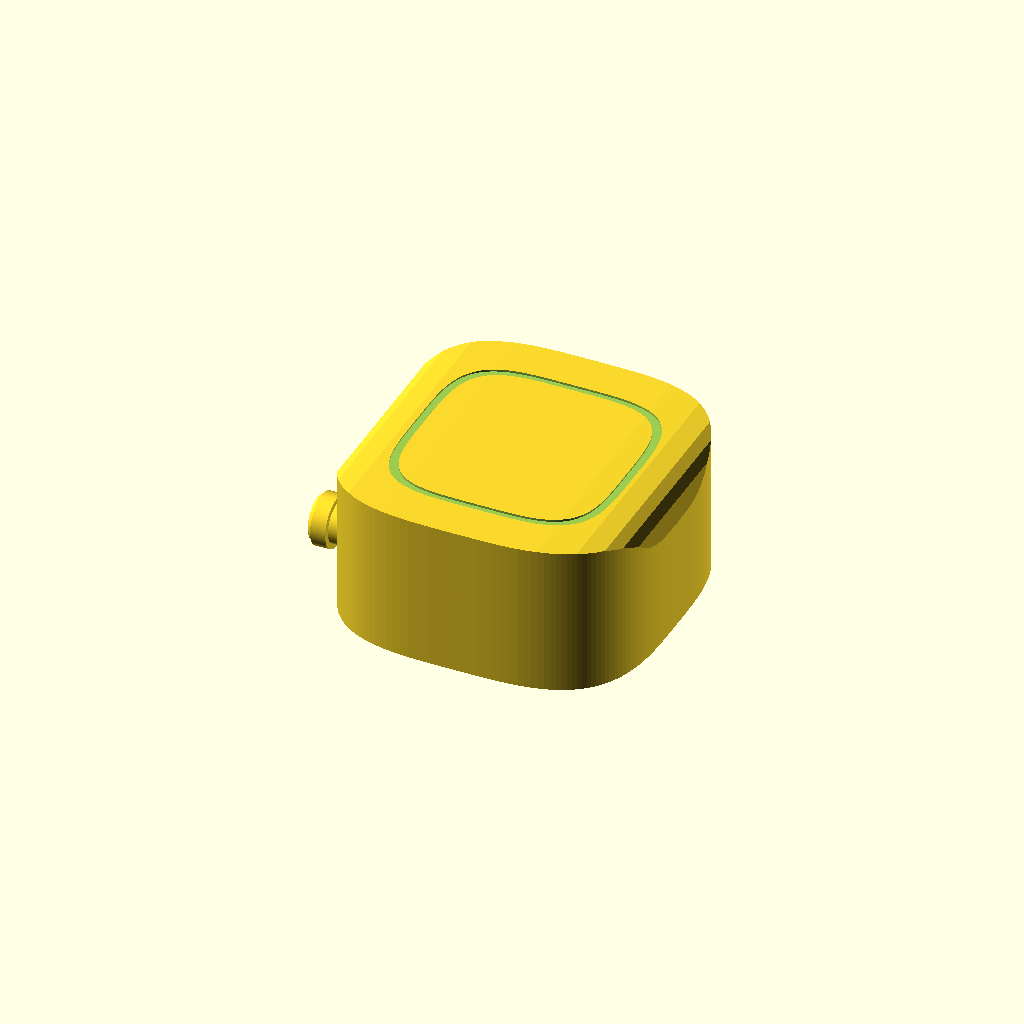
Cell 1: the model at its default parameters.
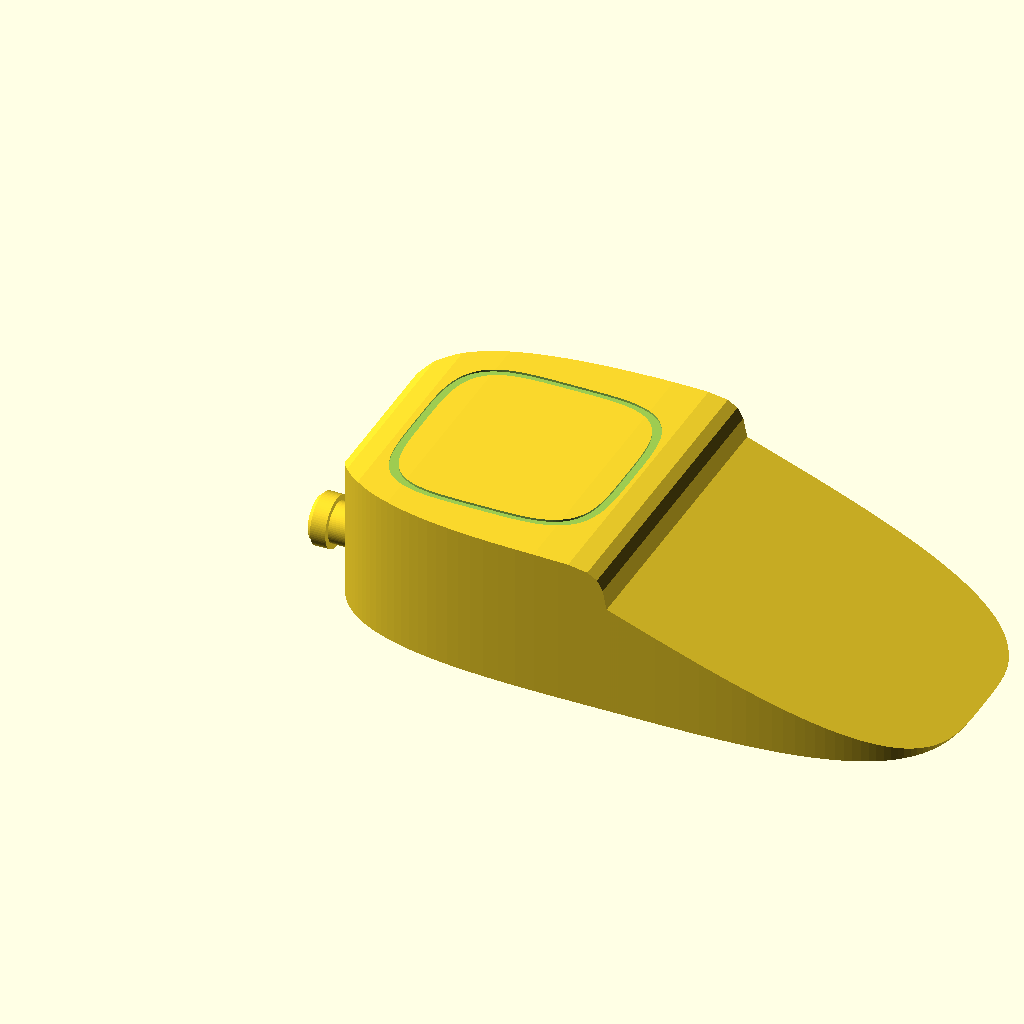
Cell 2: body_height = 15.8 (everything else at default).
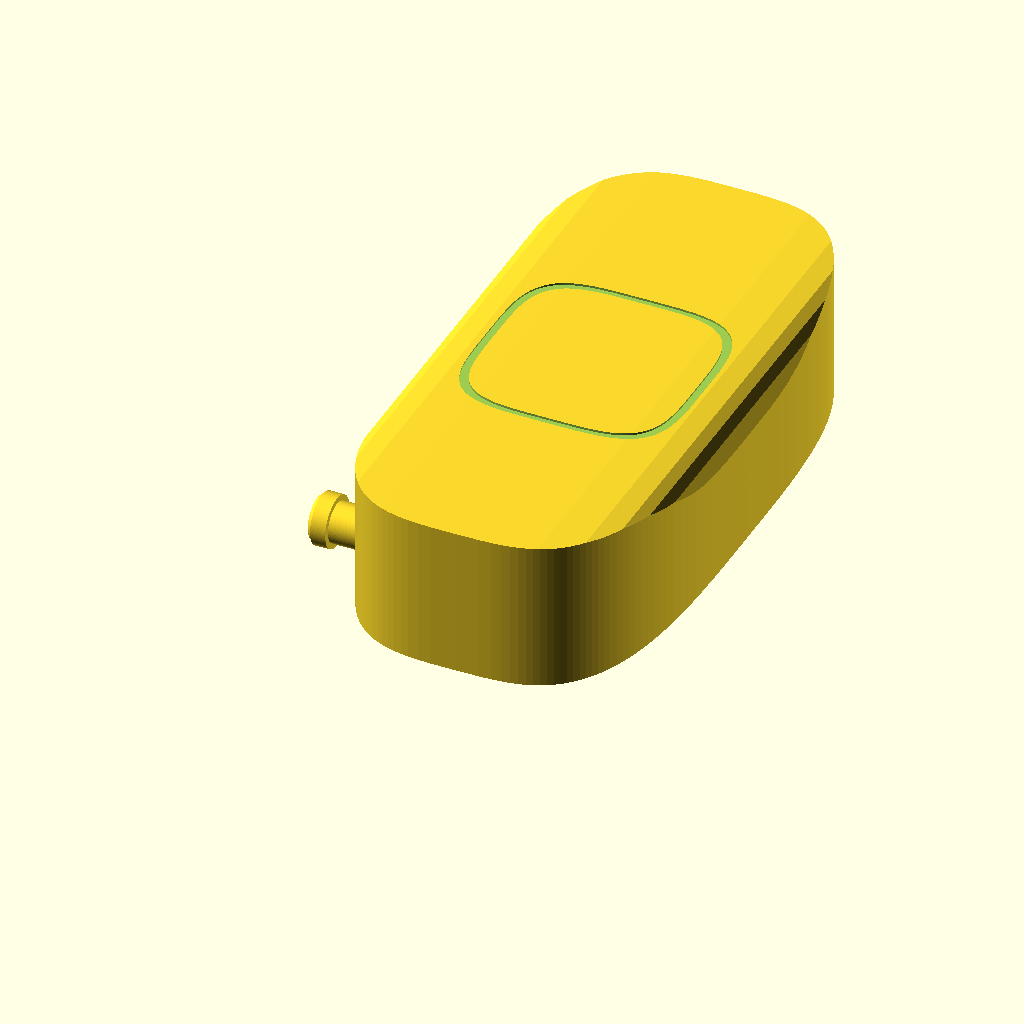
Cell 3: the same model with body_width = 15.6.
All cells are drawn from one camera (rotation 55°, 0°, 25°, orthographic, colour scheme Cornfield), so only the parameter changes between them.
The OpenSCAD source (assets/components/wallbox_pulsar_plus/wallbox_pulsar_plus_body.scad):
// Dimensionally scaled Wallbox Pulsar Plus North America enclosure.
//
// Coordinate system matches ComponentType's local axes:
//   x = along / vertical, y = across / horizontal, z = out from the wall.
// Units are inches.  Overall body dimensions and profile proportions are
// derived from Wallbox's 2021 North American technical datasheet.  The
// 1.25-inch power aperture and 1-inch fitting recommendation come from the
// North American installation guide.

$fn = 72;

body_height = 7.9;
body_width = 7.8;
body_depth = 3.9;

power_port_from_left = 2.30;
charge_port_from_right = 2.26;
port_from_wall = 1.60;

function signed_power(value, exponent) =
    (value < 0 ? -1 : 1) * pow(abs(value), exponent);

function superellipse_points(
    height,
    width,
    exponent = 3.4,
    center = [0, 0],
    segments = 144
) = [
    for (angle = [0 : 360 / segments : 360 - 360 / segments])
        [
            center[0]
                + height / 2 * signed_power(cos(angle), 2 / exponent),
            center[1]
                + width / 2 * signed_power(sin(angle), 2 / exponent)
        ]
];

module front_profile(height, width, exponent = 3.4, center = [0, 0]) {
    polygon(points = superellipse_points(height, width, exponent, center));
}

// The side outline is normalized to the published 3.9-inch maximum depth.
// Intermediate stations follow the vector side profile in the datasheet.
side_profile = [
    [0.00, 0.00],
    [body_height, 0.00],
    [7.90, 2.89],
    [7.80, 3.39],
    [7.65, 3.65],
    [7.40, 3.80],
    [6.90, 3.88],
    [6.00, 3.90],
    [2.00, 3.90],
    [1.00, 3.88],
    [0.50, 3.80],
    [0.25, 3.65],
    [0.10, 3.25],
    [0.00, 2.89]
];

module side_profile_volume() {
    // Rotate an x/z polygon extrusion so it spans the local y axis.
    translate([0, body_width, 0])
        rotate([90, 0, 0])
            linear_extrude(height = body_width, convexity = 10)
                polygon(points = side_profile);
}

module enclosure_shell() {
    intersection() {
        linear_extrude(height = body_depth, convexity = 10)
            front_profile(
                body_height,
                body_width,
                center = [body_height / 2, body_width / 2]
            );
        side_profile_volume();
    }
}

module halo_groove() {
    // Scale-derived front bezel: about 5.56 x 5.62 inches, with an inner
    // halo/panel envelope of about 5.18 x 5.21 inches.
    translate([0, 0, body_depth - 0.055])
        linear_extrude(height = 0.075, convexity = 10)
            difference() {
                front_profile(5.62, 5.56, 4.0, [3.98, body_width / 2]);
                front_profile(5.21, 5.18, 4.0, [3.98, body_width / 2]);
            }
}

module vertical_gland(center_y, projection, outside_diameter) {
    // A three-stage envelope captures the lower boss/gland shown in the
    // dimensioned profiles while keeping the conduit centerline unobstructed.
    translate([-0.14, center_y, port_from_wall])
        rotate([0, 90, 0])
            cylinder(h = 0.75, d = 1.05);
    translate([-projection + 0.12, center_y, port_from_wall])
        rotate([0, 90, 0])
            cylinder(h = projection - 0.24, d = outside_diameter);
    translate([-projection, center_y, port_from_wall])
        rotate([0, 90, 0])
            cylinder(h = 0.14, d1 = outside_diameter * 0.82, d2 = outside_diameter);
}

union() {
    difference() {
        enclosure_shell();
        halo_groove();
    }

    // Physical left is local across-max when the unit is mounted on the
    // enclosure's front face.
    vertical_gland(body_width - power_port_from_left, 0.59, 1.33);
    vertical_gland(charge_port_from_right, 0.63, 1.34);
}
Customizer parameters (derived from the source; name, type, default, range or options):
body_height: number, default 7.9
body_width: number, default 7.8
body_depth: number, default 3.9
power_port_from_left: number, default 2.3
charge_port_from_right: number, default 2.26
port_from_wall: number, default 1.6
